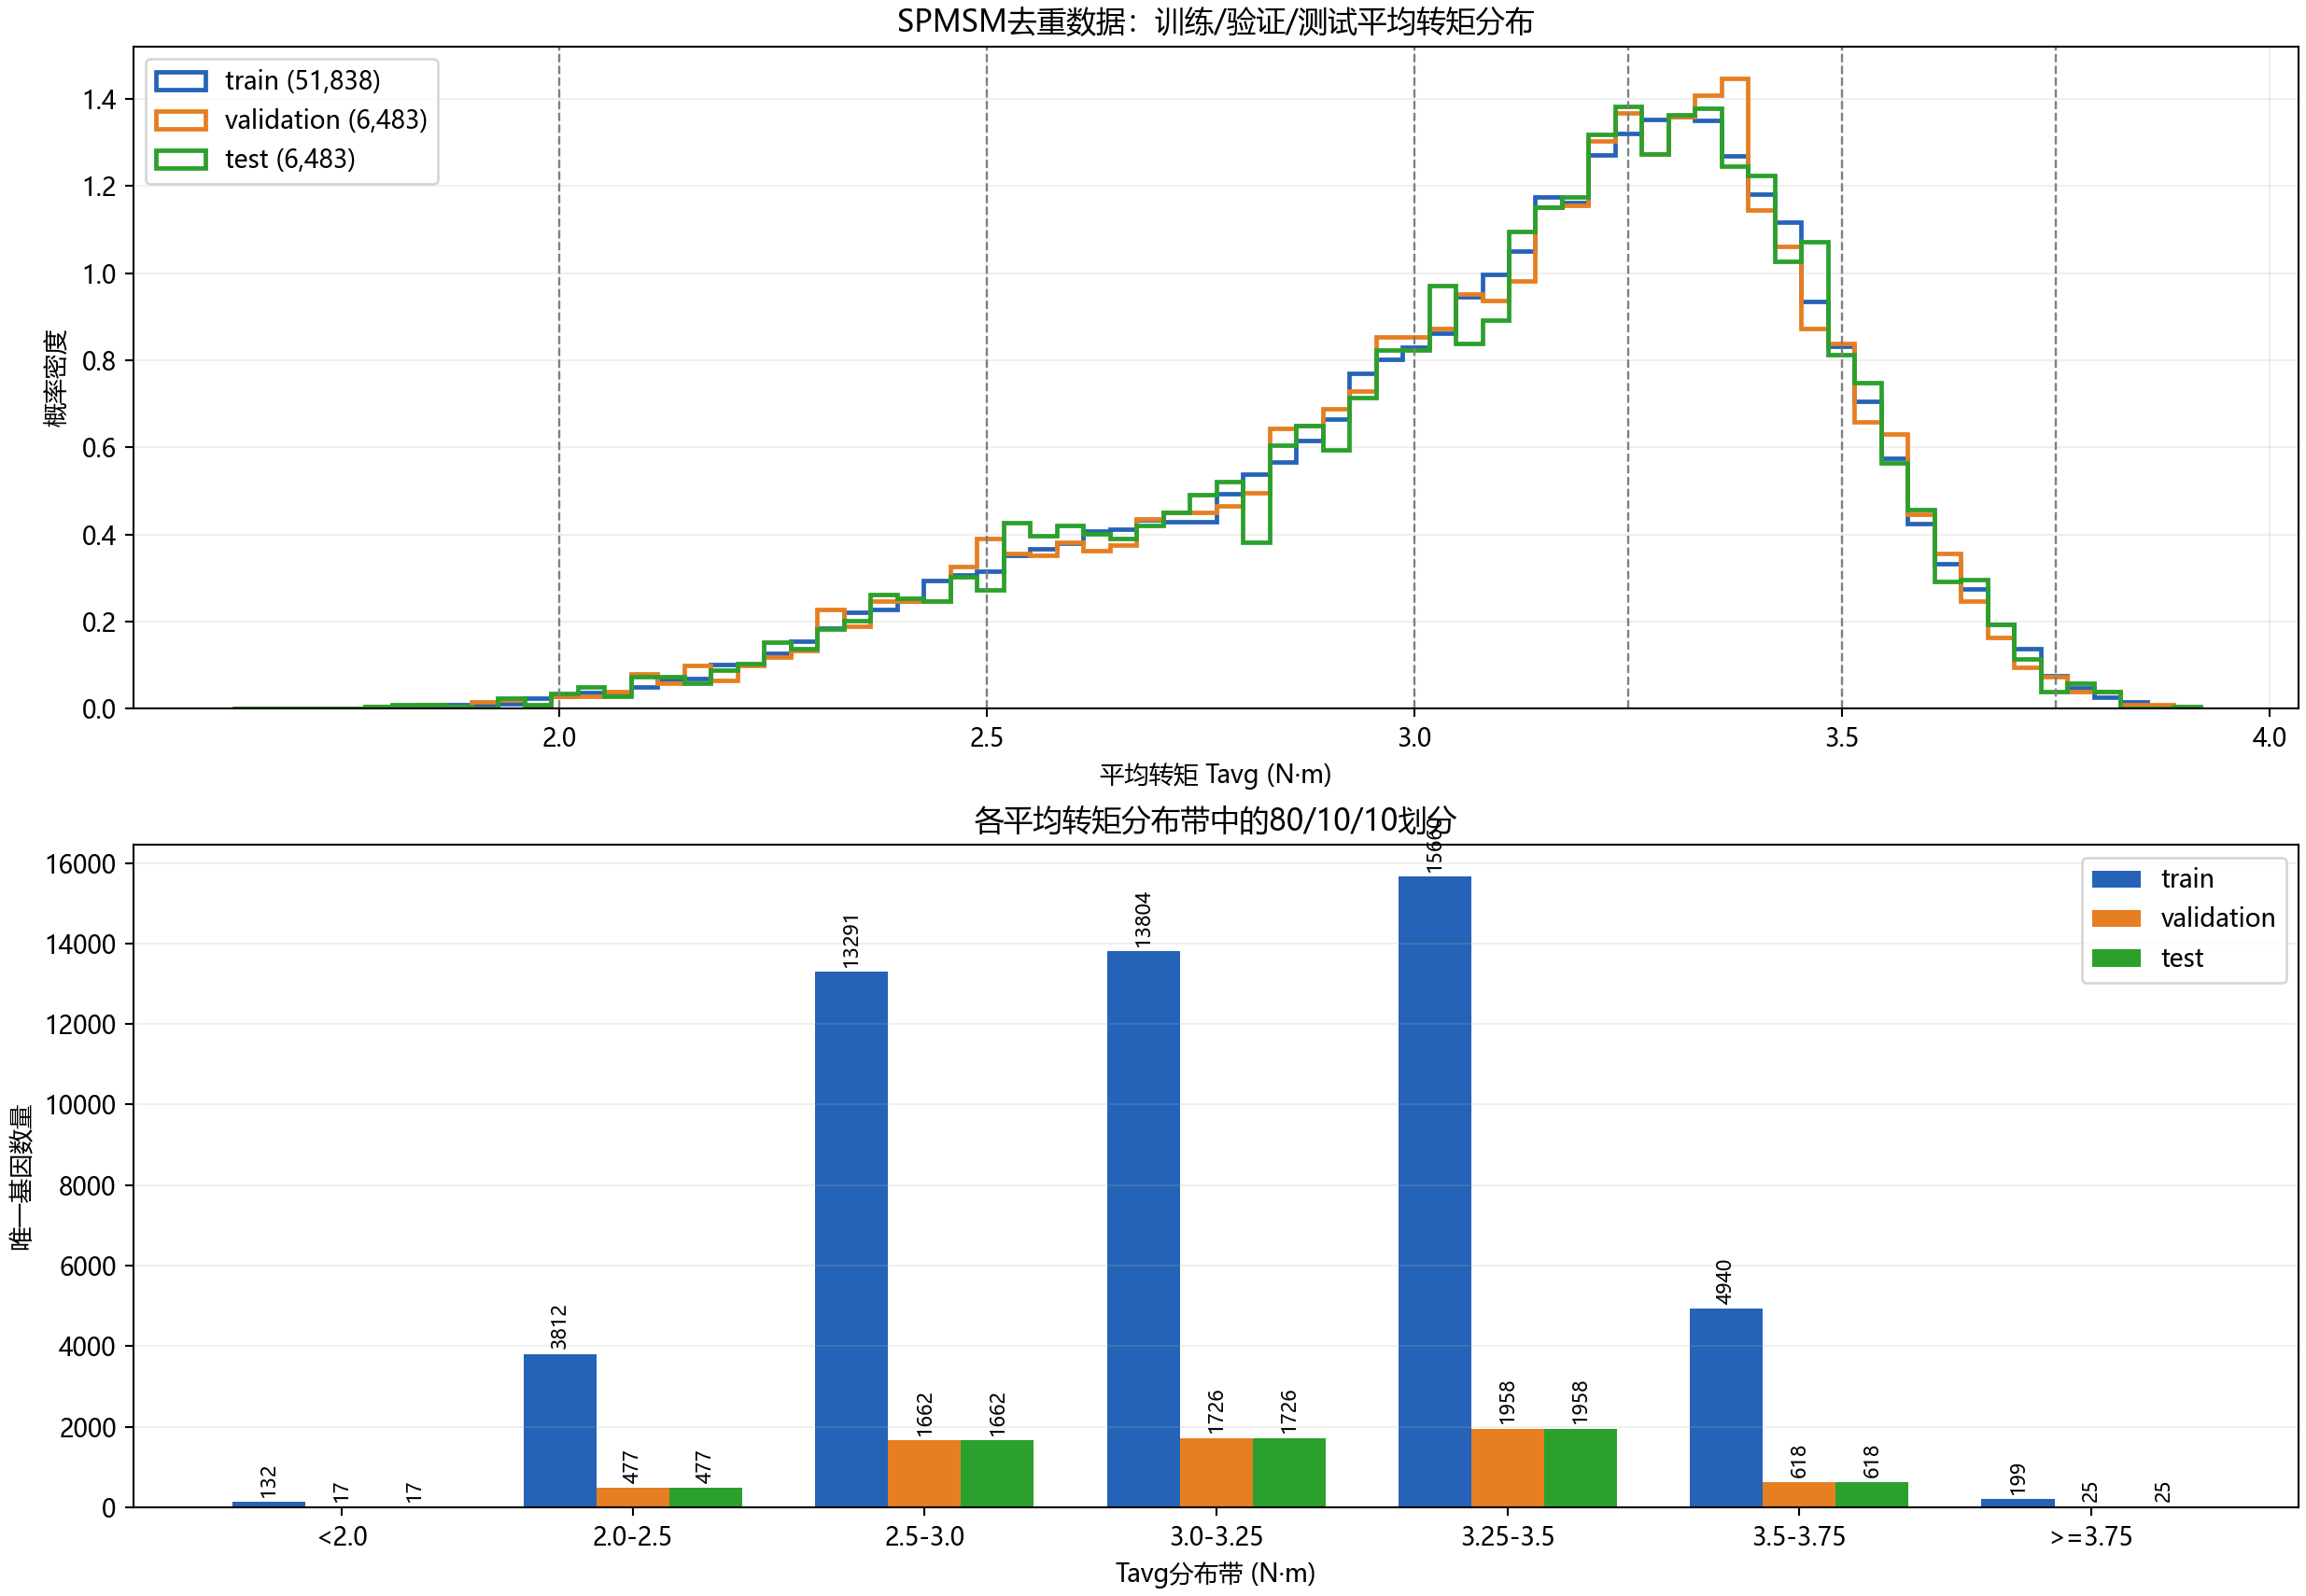

The table this chart was drawn from, first rows:
tavg_band, lower_edge_nm, upper_edge_nm, total, train, validation, test, train_percent, validation_percent, test_percent
<2.0, -inf, 2.0, 166, 132, 17, 17, 79.52, 10.24, 10.24
2.0-2.5, 2.0, 2.5, 4766, 3812, 477, 477, 79.98, 10.01, 10.01
2.5-3.0, 2.5, 3.0, 16615, 13291, 1662, 1662, 79.99, 10, 10
3.0-3.25, 3.0, 3.25, 17256, 13804, 1726, 1726, 80, 10, 10
3.25-3.5, 3.25, 3.5, 19576, 15660, 1958, 1958, 80, 10, 10
3.5-3.75, 3.5, 3.75, 6176, 4940, 618, 618, 79.99, 10.01, 10.01
>=3.75, 3.75, inf, 249, 199, 25, 25, 79.92, 10.04, 10.04
